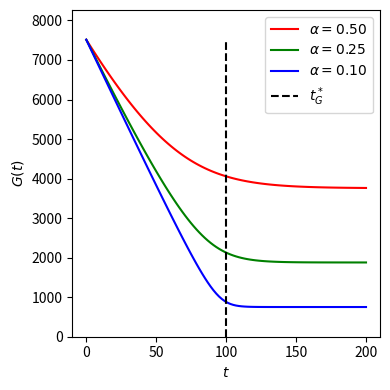

Write Python code to recreate this figure.
"""
This little script is meant to evaluate the resource depletion
dynamic and the actual relevance of the resource depletion timescale.
"""

import matplotlib.pyplot as plt
import numpy as np
from scipy.integrate import odeint

t_G = 100
s = 0.23
e = 100.
d_c = 0.06
b_d = 1.4
P = 1000
alphas = [.5, .25, 0.1]

colors = 'rgbk'
lines = []

fig = plt.figure(figsize=(4, 4), tight_layout=True)
ax = fig.add_subplot(111)

for i, alpha in enumerate(alphas):
    c = colors[i]
    b_R = alpha ** 2 * e

    G_0 = t_G * (P * s * b_d ** 2) / (e * d_c)
    G_star = pow(b_R / e, 1. / 2.) * G_0

    t = np.linspace(0, 2 * t_G, 100)


    def dot_G(G, t):
        print
        G
        return -s / (e * d_c) * P * (1 - b_R / e * (G_0 / G) ** 2) * b_d ** 2


    G = odeint(dot_G, [G_0], t)

    lines.append(ax.plot(t, G, c, label=r'$\alpha= {:3.2f}$'.format(alpha)))
ax.plot((t_G, t_G), (0., G_0), '--k', label=r'$t^*_G$')

ax.set_ylim([0, 1.1 * G_0])
ax.set_ylabel(r'$G(t)$')
ax.set_xlabel(r'$t$')
plt.legend(loc=0)

plt.savefig('g_depletion.pdf')
